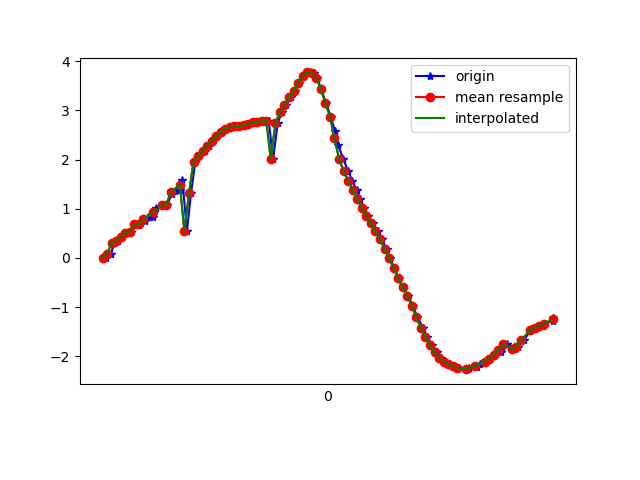

Source data for this figure (header and first rows):
1617848245196, 543888753817521, 3.478912E-4, -4.5414233, 8.684208
1617848245217, 543888773048291, 0.08946, -4.465, 8.723
1617848245231, 543888792279061, 0.2954, -4.438, 8.732
1617848245250, 543888811509831, 0.3468, -4.317, 8.791
1617848245264, 543888830740601, 0.4331, -4.39, 8.751
1617848245285, 543888849971371, 0.5079, -4.276, 8.803
1617848245303, 543888869202141, 0.5378, -4.259, 8.81
1617848245323, 543888888432911, 0.6871, -4.238, 8.81
1617848245340, 543888907663681, 0.6908, -4.143, 8.854
1617848245367, 543888926894451, 0.7553, -4.23, 8.808
1617848245378, 543888946125221, 0.8237, -4.151, 8.839
1617848245402, 543888965355991, 0.8305, -4.109, 8.858
1617848245416, 543888984586761, 1.021, -4.164, 8.813
1617848245440, 543889003817531, 1.069, -4.042, 8.863
1617848245465, 543889023048301, 1.08, -4.003, 8.88
1617848245485, 543889042279071, 1.31, -3.955, 8.87
1617848245499, 543889061509841, 1.362, -3.848, 8.91
1617848245521, 543889080740611, 1.39, -3.853, 8.903
1617848245531, 543889099971381, 1.593, -3.806, 8.889
1617848245551, 543889119202151, 0.5417, -3.859, 8.992
1617848245569, 543889138432921, 1.313, -3.77, 8.95
1617848245588, 543889157663691, 1.957, -3.623, 8.893
1617848245606, 543889176894461, 2.068, -3.568, 8.89
1617848245629, 543889196125231, 2.18, -3.531, 8.878
1617848245650, 543889215356001, 2.283, -3.5, 8.864
1617848245663, 543889234586771, 2.381, -3.473, 8.849
1617848245682, 543889253817541, 2.478, -3.448, 8.832
1617848245701, 543889273048311, 2.563, -3.428, 8.816
1617848245720, 543889292279081, 2.622, -3.428, 8.799
1617848245741, 543889311509851, 2.653, -3.457, 8.778
1617848245775, 543889330740621, 2.673, -3.507, 8.752
1617848245788, 543889349971391, 2.685, -3.555, 8.729
1617848245802, 543889369202161, 2.695, -3.58, 8.715
1617848245821, 543889388432931, 2.716, -3.557, 8.718
1617848245839, 543889407663701, 2.739, -3.493, 8.737
1617848245859, 543889426894471, 2.757, -3.417, 8.761
1617848245873, 543889446125241, 2.768, -3.387, 8.77
1617848245892, 543889465356011, 2.779, -3.478, 8.73
1617848245911, 543889484586781, 2.792, -3.734, 8.62
1617848245930, 543889503817551, 2.002, -4.271, 8.59
1617848245950, 543889523048321, 2.735, -4.8, 8.094
1617848245969, 543889542406730, 2.965, -5.518, 7.537
1617848245988, 543889561637500, 3.114, -6.31, 6.82
1617848246009, 543889580868270, 3.266, -7.018, 6.01
1617848246026, 543889600099040, 3.404, -7.64, 5.107
1617848246045, 543889619329810, 3.565, -8.227, 3.956
1617848246065, 543889638560580, 3.705, -8.718, 2.511
1617848246092, 543889657791350, 3.771, -9, 0.9102
1617848246108, 543889677022120, 3.754, -9.022, -0.7403
1617848246125, 543889696252890, 3.659, -8.789, -2.323
1617848246140, 543889715483660, 3.436, -8.465, -3.547
1617848246163, 543889734714430, 3.156, -8.278, -4.19
1617848246184, 543889753945200, 2.873, -8.251, -4.44
1617848246202, 543889773175970, 2.583, -8.301, -4.524
1617848246216, 543889792406740, 2.292, -8.365, -4.563
1617848246239, 543889811637510, 2.013, -8.42, -4.592
1617848246259, 543889830868280, 1.773, -8.465, -4.608
1617848246278, 543889850099050, 1.572, -8.526, -4.569
1617848246297, 543889869329820, 1.382, -8.613, -4.466
1617848246314, 543889888560590, 1.193, -8.714, -4.323
1617848246330, 543889907791360, 1.016, -8.809, -4.172
... 42 more rows
